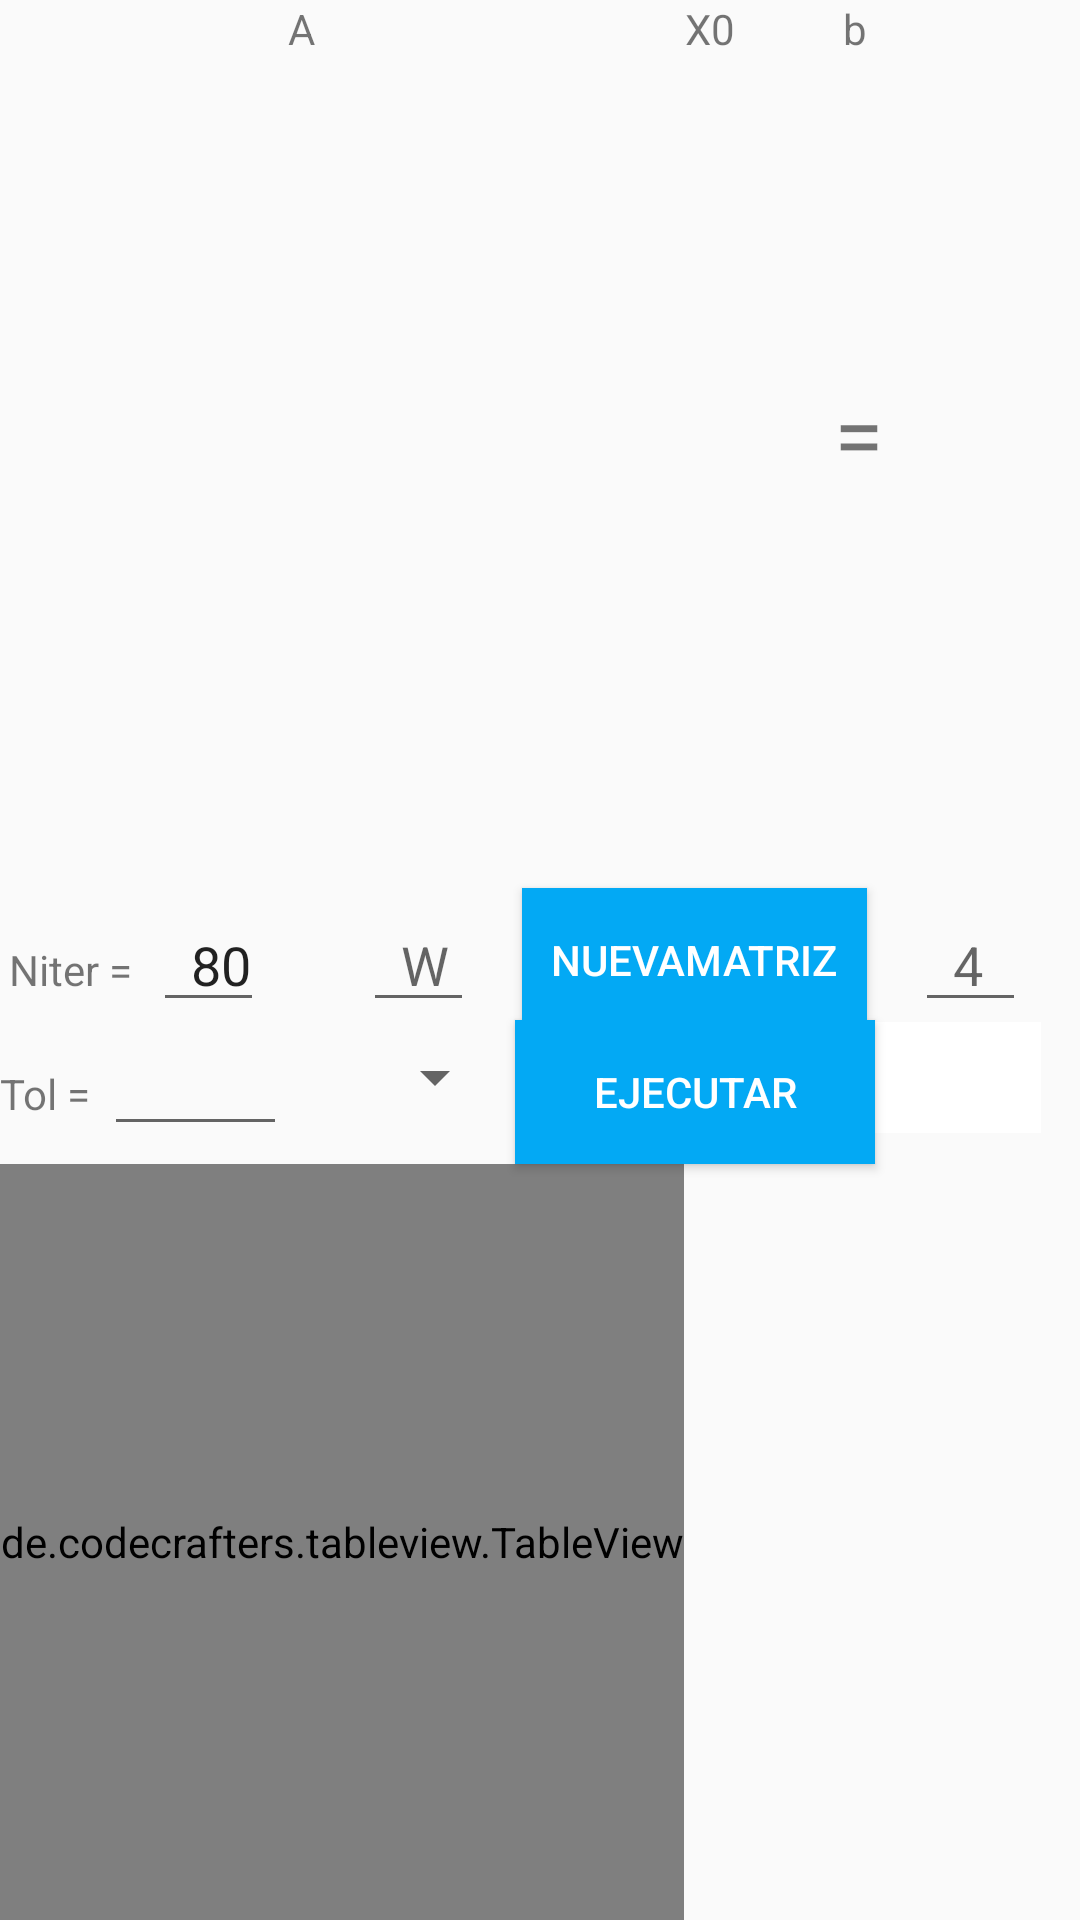

Android layout source for this screen:
<!-- AndroidManifest.xml: application theme AppTheme -->
<!-- res/layout/fragment_sor.xml -->
<?xml version="1.0" encoding="utf-8"?>
<RelativeLayout xmlns:android="http://schemas.android.com/apk/res/android"
    xmlns:app="http://schemas.android.com/apk/res-auto"
    android:layout_width="match_parent"
    android:layout_height="match_parent"
    android:id="@+id/frame"
    xmlns:tools="http://schemas.android.com/tools">

    <TextView
        android:id="@+id/A"
        android:layout_width="wrap_content"
        android:layout_height="wrap_content"
        android:layout_alignStart="@+id/scrollViewA"
        android:layout_alignParentTop="true"
        android:layout_marginStart="86dp"
        android:layout_marginTop="0dp"
        android:text="A" />

    <TextView
        android:id="@+id/x"
        android:layout_width="wrap_content"
        android:layout_height="wrap_content"
        android:layout_alignParentEnd="true"
        android:layout_alignParentTop="true"
        android:layout_marginEnd="115dp"
        android:text="X0" />

    <TextView
        android:id="@+id/b"
        android:layout_width="wrap_content"
        android:layout_height="wrap_content"
        android:layout_alignEnd="@+id/CrearMatriz"
        android:layout_alignParentTop="true"
        android:text="b" />


    <TextView
        android:id="@+id/equal"
        android:layout_width="wrap_content"
        android:layout_height="wrap_content"
        android:layout_alignParentTop="true"
        android:layout_marginTop="124dp"
        android:layout_toEndOf="@+id/scrollViewX"
        android:text="="
        android:textSize="30sp" />

    <EditText
        android:id="@+id/j_numero"
        android:layout_width="37dp"
        android:layout_height="wrap_content"
        android:layout_alignParentEnd="true"
        android:layout_centerVertical="true"
        android:layout_marginEnd="18dp"
        android:ems="10"
        android:hint="  4  "
        android:inputType="number"
        android:selectAllOnFocus="false"
        android:singleLine="false" />

    <TextView
        android:id="@+id/btol"
        android:layout_width="wrap_content"
        android:layout_height="wrap_content"
        android:layout_alignBaseline="@+id/j_tol"
        android:layout_alignParentStart="true"
        android:text="Tol = " />

    <TextView
        android:id="@+id/bniter"
        android:layout_width="wrap_content"
        android:layout_height="wrap_content"

        android:layout_alignBaseline="@+id/j_numero"
        android:layout_alignParentStart="true"
        android:layout_marginStart="3dp"
        android:text="Niter = " />

    <EditText
        android:id="@+id/j_tol"
        android:layout_width="61dp"
        android:layout_height="wrap_content"
        android:layout_below="@+id/j_numero"
        android:layout_marginEnd="-86dp"
        android:layout_toStartOf="@+id/A"
        android:ems="10"
        android:inputType="number" />

    <EditText
        android:id="@+id/j_niter"
        android:layout_width="37dp"
        android:layout_height="wrap_content"
        android:layout_alignTop="@+id/j_numero"
        android:layout_alignParentStart="true"
        android:layout_marginStart="51dp"
        android:layout_marginTop="0dp"
        android:ems="10"
        android:inputType="number"
        android:text="  80  " />

    <EditText
        android:id="@+id/w"
        android:layout_width="37dp"
        android:layout_height="wrap_content"
        android:layout_alignParentStart="true"
        android:layout_centerVertical="true"
        android:layout_marginStart="121dp"
        android:ems="10"
        android:hint="  W  "
        android:inputType="number" />


    <ImageButton
        android:id="@+id/b_help"
        android:layout_width="66dp"
        android:layout_height="37dp"
        android:layout_alignStart="@+id/b"
        android:layout_below="@+id/j_numero"
        android:background="@color/colorText"
        android:src="@drawable/ic_help_mat" />

    <ScrollView
        android:id="@+id/scrollViewA"
        android:layout_width="215dp"
        android:layout_height="230dp"
        android:layout_marginLeft="10dp"
        android:layout_marginTop="20dp">

        <HorizontalScrollView
            android:layout_width="wrap_content"
            android:layout_height="wrap_content">

            <TableLayout
                android:id="@+id/j_matrizA"
                android:layout_width="wrap_content"
                android:layout_height="wrap_content">

            </TableLayout>
        </HorizontalScrollView>
    </ScrollView>

    <ScrollView
        android:id="@+id/scrollViewB"
        android:layout_width="60dp"
        android:layout_height="229dp"
        android:layout_alignTop="@+id/scrollViewA"
        android:layout_toEndOf="@+id/equal">

        <HorizontalScrollView
            android:layout_width="wrap_content"
            android:layout_height="wrap_content">

            <TableLayout
                android:id="@+id/j_vectorB"
                android:layout_width="wrap_content"
                android:layout_height="wrap_content"
                android:layout_marginLeft="30dp">

            </TableLayout>
        </HorizontalScrollView>
    </ScrollView>

    <ScrollView
        android:id="@+id/scrollViewX"
        android:layout_width="53dp"
        android:layout_height="229dp"
        android:layout_alignTop="@+id/scrollViewA"
        android:layout_toEndOf="@+id/scrollViewA">

        <HorizontalScrollView
            android:layout_width="wrap_content"
            android:layout_height="wrap_content">

            <TableLayout
                android:id="@+id/j_vectorX"
                android:layout_width="wrap_content"
                android:layout_height="wrap_content"
                android:layout_gravity="center_horizontal"
                android:layout_marginLeft="0dp"
                android:gravity="center_horizontal">

            </TableLayout>
        </HorizontalScrollView>
    </ScrollView>

    <Button
        android:id="@+id/CrearMatriz"
        android:layout_width="115dp"
        android:layout_height="wrap_content"


        android:layout_alignParentEnd="true"
        android:layout_centerVertical="true"
        android:layout_marginEnd="71dp"
        android:background="@color/colorPrimary"
        android:onClick="createTable"
        android:text="NuevaMatriz"
        android:textColor="@android:color/white" />

    <Button
        android:id="@+id/ejecutar"
        android:layout_width="120dp"
        android:layout_height="wrap_content"
        android:layout_below="@+id/j_numero"
        android:layout_marginTop="-1dp"
        android:layout_marginEnd="-11dp"
        android:layout_toStartOf="@+id/b"
        android:onClick="createTable"
        android:text="Ejecutar"
        android:background="@color/colorPrimary"
        android:textColor="@android:color/white" />

    <HorizontalScrollView
        android:layout_width="match_parent"
        android:layout_height="500dp"
        android:layout_below="@+id/ejecutar">

        <de.codecrafters.tableview.TableView
            xmlns:table="http://schemas.android.com/apk/res-auto"
            android:id="@+id/tableView"
            android:layout_width="750dp"
            android:layout_height="match_parent"
            table:tableView_columnCount="4" />


    </HorizontalScrollView>

    <Spinner
        android:id="@+id/spinnerJacobi"
        android:layout_width="64dp"
        android:layout_height="37dp"
        android:layout_below="@+id/j_numero"
        android:layout_toEndOf="@+id/A" />

</RelativeLayout>
<!-- resources referenced by this layout -->
<resources>
  <color name="colorPrimary">#03a9f4</color>
  <color name="colorText">#ffffff</color>
  <style name="AppTheme" parent="Theme.AppCompat.Light.NoActionBar">
          
          <item name="colorPrimary">@color/colorPrimary</item>
          <item name="colorPrimaryDark">@color/colorPrimaryDark</item>
          <item name="colorAccent">@color/colorAccent</item>
      </style>
  <color name="colorPrimaryDark">#0288D1</color>
  <color name="colorAccent">#E91E63</color>
</resources>
